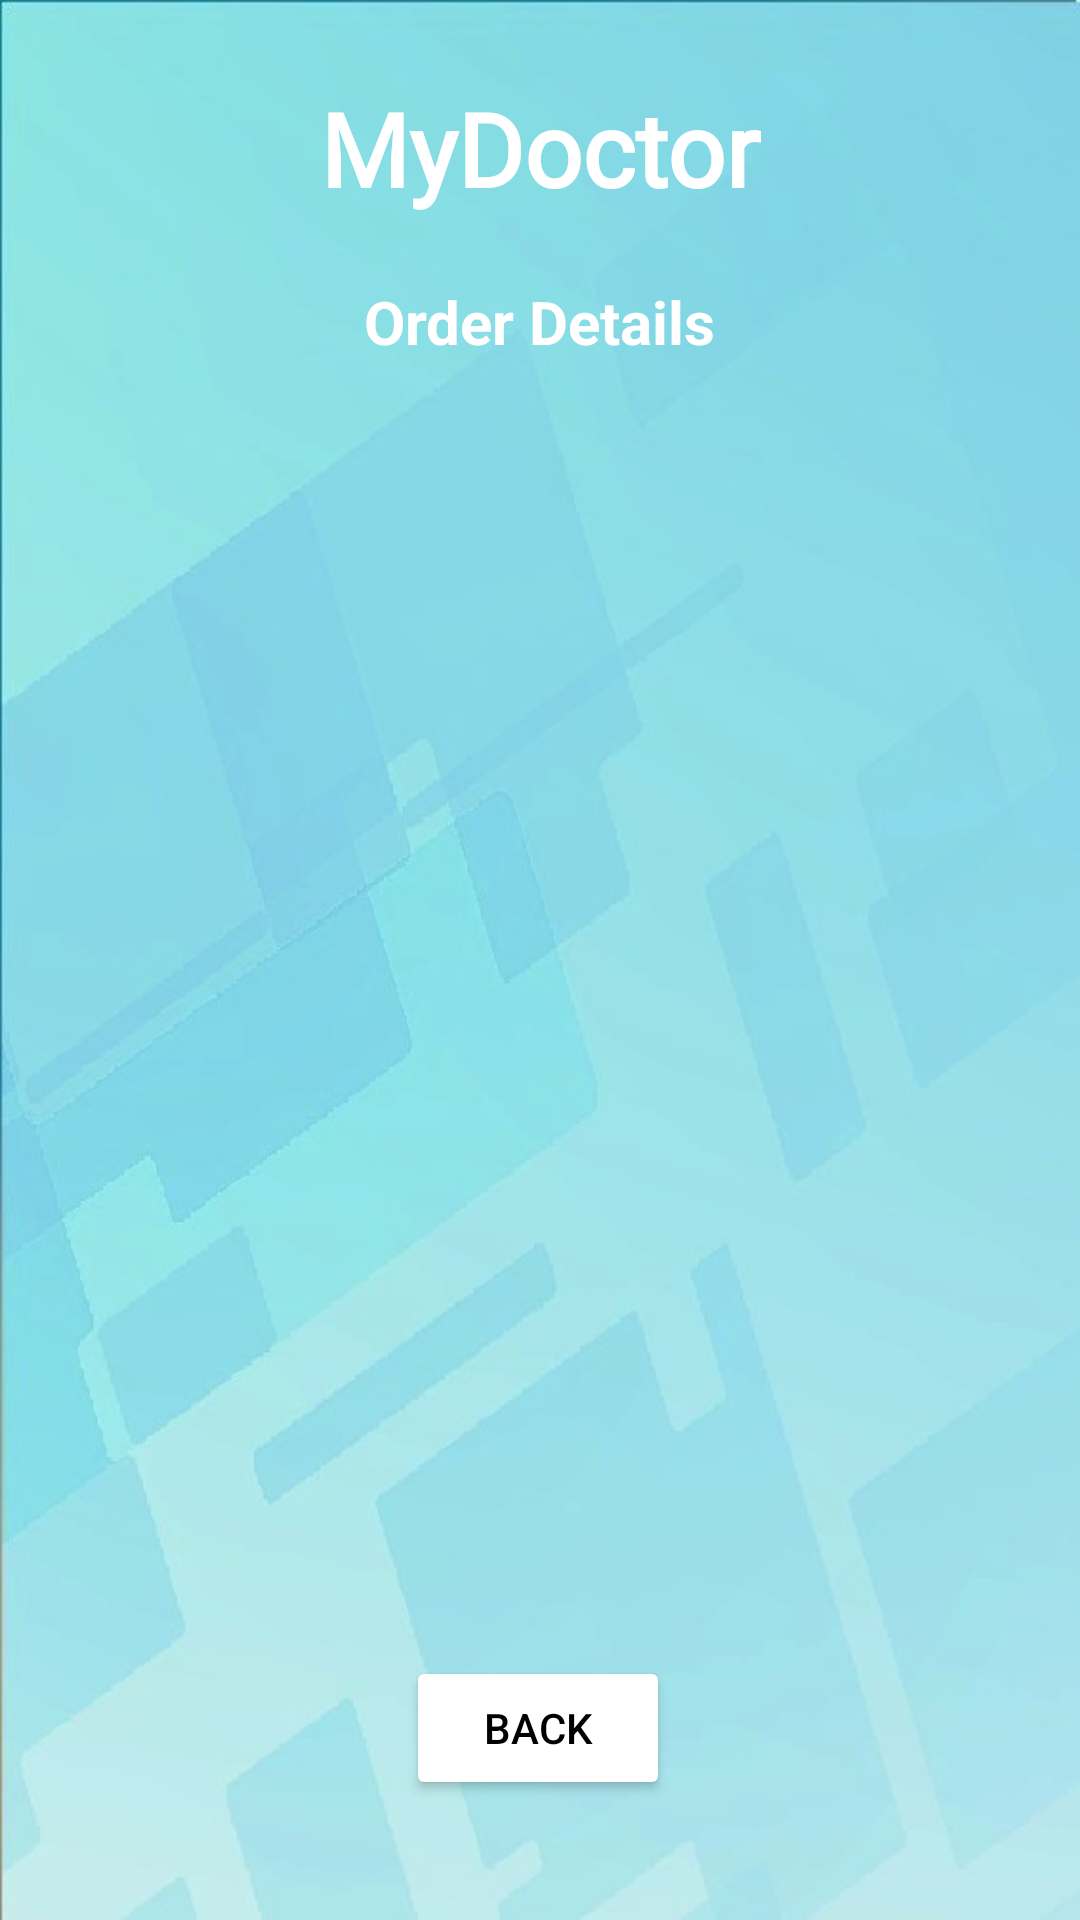

Reconstruct the res/layout file that produces this screen, plus the resources it refers to.
<!-- AndroidManifest.xml: application theme Theme.MonMedecinV3 -->
<!-- res/layout/activity_order_details.xml -->
<?xml version="1.0" encoding="utf-8"?>
<androidx.constraintlayout.widget.ConstraintLayout xmlns:android="http://schemas.android.com/apk/res/android"
    xmlns:app="http://schemas.android.com/apk/res-auto"
    xmlns:tools="http://schemas.android.com/tools"
    android:layout_width="match_parent"
    android:layout_height="match_parent"
    android:background="@drawable/gradient"
    tools:context=".OrderDetailsActivity">

    <TextView
        android:id="@+id/textViewODName"
        android:layout_width="wrap_content"
        android:layout_height="wrap_content"
        android:fontFamily="@font/jockey_one"
        android:text="MyDoctor"
        android:textColor="@color/white"
        android:textSize="34sp"
        android:textStyle="bold"
        app:layout_constraintBottom_toBottomOf="parent"
        app:layout_constraintEnd_toEndOf="parent"
        app:layout_constraintStart_toStartOf="parent"
        app:layout_constraintTop_toTopOf="parent"
        app:layout_constraintVertical_bias="0.045" />

    <TextView
        android:id="@+id/textViewODTitle"
        android:layout_width="wrap_content"
        android:layout_height="wrap_content"
        android:text="Order Details"
        android:textColor="@color/white"
        android:textSize="20sp"
        android:textStyle="bold"
        app:layout_constraintBottom_toBottomOf="parent"
        app:layout_constraintEnd_toEndOf="parent"
        app:layout_constraintStart_toStartOf="parent"
        app:layout_constraintTop_toBottomOf="@+id/textViewODName"
        app:layout_constraintVertical_bias="0.03999998" />

    <ListView
        android:id="@+id/listViewOD"
        android:layout_width="344dp"
        android:layout_height="423dp"
        android:layout_marginStart="-40dp"
        android:layout_marginTop="40dp"
        android:layout_marginEnd="-40dp"
        app:layout_constraintEnd_toEndOf="@id/textViewODTitle"
        app:layout_constraintHorizontal_bias="0.506"
        app:layout_constraintStart_toStartOf="@+id/textViewODTitle"
        app:layout_constraintTop_toBottomOf="@+id/textViewODTitle" />

    <Button
        android:id="@+id/buttonODBack"
        android:layout_width="wrap_content"
        android:layout_height="wrap_content"
        android:layout_marginBottom="40dp"
        android:backgroundTint="@color/white"
        android:textColor="@color/black"
        android:text="Back"
        app:layout_constraintBottom_toBottomOf="parent"
        app:layout_constraintEnd_toEndOf="parent"
        app:layout_constraintHorizontal_bias="0.498"
        app:layout_constraintStart_toStartOf="parent" />
</androidx.constraintlayout.widget.ConstraintLayout>
<!-- resources referenced by this layout -->
<resources>
  <!-- drawable gradient: jpg bitmap (drawable, 28759 bytes) -->
  <style name="Theme.MonMedecinV3" parent="Base.Theme.MonMedecinV3" />
  <style name="Base.Theme.MonMedecinV3" parent="Theme.Material3.DayNight.NoActionBar">
          
          
      </style>
  <!-- not gathered from this repository: default colours our renderer supplied (Android Studio template values) -->
  <color name="black">#FF000000</color>
  <color name="white">#FFFFFFFF</color>
</resources>
